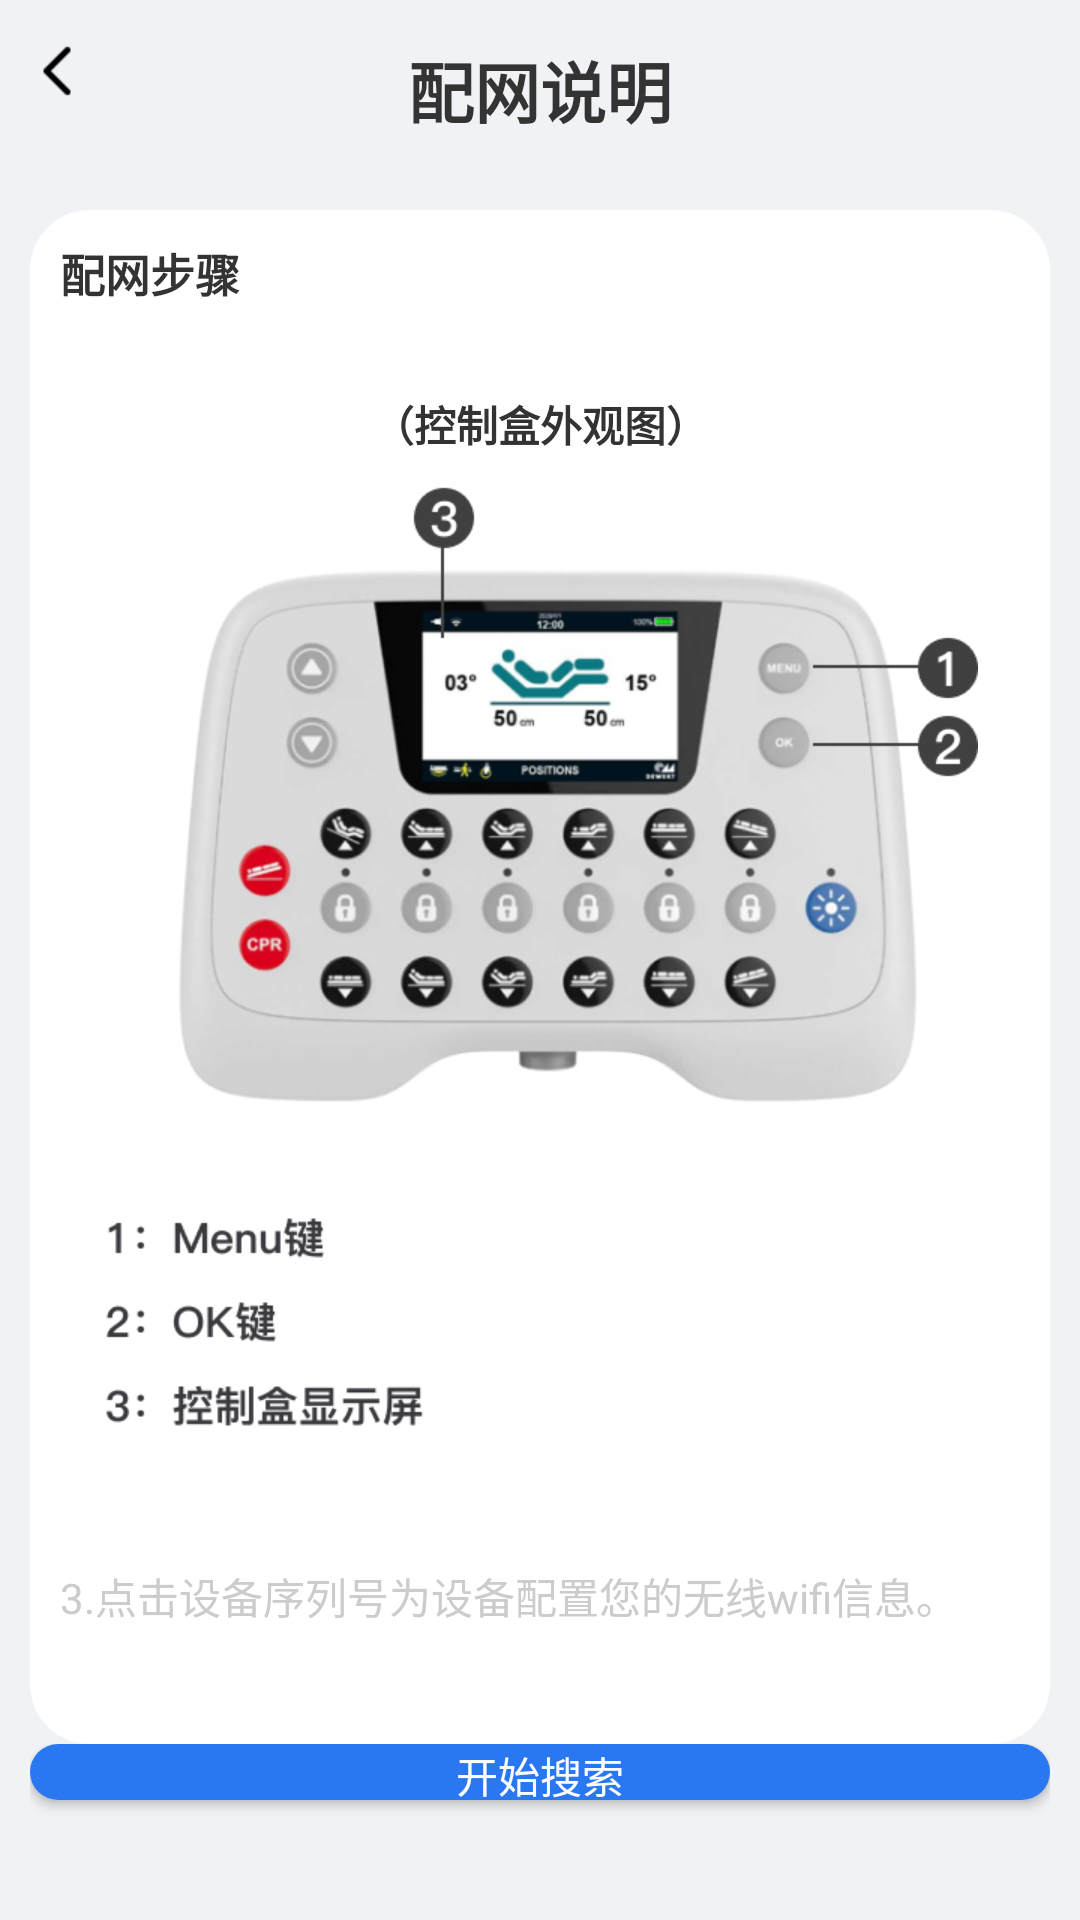

Here is an Android app screen rendered from its layout file. Give the layout XML and the strings, colors and styles it references.
<!-- AndroidManifest.xml: application theme AppTheme -->
<!-- res/layout/activity_pwsm3.xml -->
<?xml version="1.0" encoding="utf-8"?>
<LinearLayout xmlns:android="http://schemas.android.com/apk/res/android"
    xmlns:app="http://schemas.android.com/apk/res-auto"
    xmlns:tools="http://schemas.android.com/tools"
    android:layout_width="match_parent"
    android:layout_height="match_parent"
    android:background="@color/bg"
    android:orientation="vertical"
    android:padding="10dp"
    tools:context=".activity.activity2.Pwsm3Activity">
    <RelativeLayout
        android:layout_width="match_parent"
        android:layout_height="40dp"
        android:gravity="center_vertical">
        <ImageView
            android:id="@+id/id_back"
            android:layout_width="20dp"
            android:layout_height="20dp"
            android:src="@mipmap/back"
            />
        <TextView
            android:layout_width="wrap_content"
            android:layout_height="wrap_content"
            android:text="配网说明"
            android:layout_centerHorizontal="true"
            android:textSize="22sp"
            android:textStyle="bold"
            />
    </RelativeLayout>
    <LinearLayout
        android:layout_width="match_parent"
        android:layout_height="wrap_content"
        android:layout_marginTop="20dp"
        android:background="@drawable/bt1"
        android:padding="10dp"
        android:orientation="vertical"
        >
        <TextView
            android:layout_width="wrap_content"
            android:layout_height="wrap_content"
            android:text="配网步骤"
            android:textStyle="bold"
            android:textSize="15sp"
            />
        <TextView
            android:id="@+id/id_tv1"
            android:layout_width="wrap_content"
            android:layout_height="wrap_content"
            android:textSize="14sp"
            />
        <TextView
            android:layout_width="wrap_content"
            android:layout_height="wrap_content"
            android:text="（控制盒外观图）"
            android:layout_gravity="center_horizontal"
            android:layout_marginTop="10dp"
            android:textSize="14sp"
            android:textStyle="bold"
            />
        <ImageView
            android:layout_width="wrap_content"
            android:layout_height="wrap_content"
            android:src="@mipmap/ddc"
            android:layout_gravity="center_horizontal"
            android:layout_marginTop="10dp"/>

        <TextView
            android:id="@+id/id_tv2"
            android:layout_width="wrap_content"
            android:layout_height="wrap_content"
            android:textSize="14sp"
            android:layout_marginTop="10dp"
            />
        <TextView
            android:layout_width="wrap_content"
            android:layout_height="wrap_content"
            android:textSize="14sp"
            android:layout_marginTop="10dp"
            android:text="3.点击设备序列号为设备配置您的无线wifi信息。"
            android:textColor="@color/txt_light_gray"
            />
        <TextView
            android:id="@+id/id_tv3"
            android:layout_width="wrap_content"
            android:layout_height="wrap_content"
            android:textSize="14sp"
            android:layout_marginTop="10dp"
            />
    </LinearLayout>
    <RelativeLayout
        android:layout_width="match_parent"
        android:layout_height="match_parent">
        <Button
            android:id="@+id/id_bt1"
            android:layout_width="match_parent"
            android:layout_height="40dp"
            android:layout_alignParentBottom="true"
            android:background="@drawable/bt"
            android:text="开始搜索"
            android:gravity="center"
            android:textColor="@color/bg_white"
            android:layout_marginBottom="30dp"
            />
    </RelativeLayout>
</LinearLayout>
<!-- resources referenced by this layout -->
<resources>
  <color name="bg">#f1f2f6</color>
  <color name="bg_white">#ffffff</color>
  <color name="txt_light_gray">#CCCCCC</color>
  <!-- drawable bt (drawable) -->
  <?xml version="1.0" encoding="utf-8"?>
  <shape xmlns:android="http://schemas.android.com/apk/res/android">
      <corners
          android:radius="30dp"/>
      <solid
          android:color="@color/lanse"/>
  </shape>
  <!-- drawable bt1 (drawable) -->
  <?xml version="1.0" encoding="utf-8"?>
  <shape xmlns:android="http://schemas.android.com/apk/res/android">
      <corners
          android:radius="20dp"/>
      <solid
          android:color="@color/bg_white"/>
  </shape>
  <!-- mipmap back: png bitmap (mipmap-xhdpi, 245 bytes) -->
  <!-- mipmap ddc: png bitmap (mipmap-xhdpi, 111491 bytes) -->
  <style name="AppTheme" parent="Theme.AppCompat.Light.DarkActionBar">
      
      
      
      
          <item name="android:textColor">@color/txt_black</item>
      </style>
  <color name="lanse">#2a78f1</color>
  <color name="txt_black">#333333</color>
</resources>
